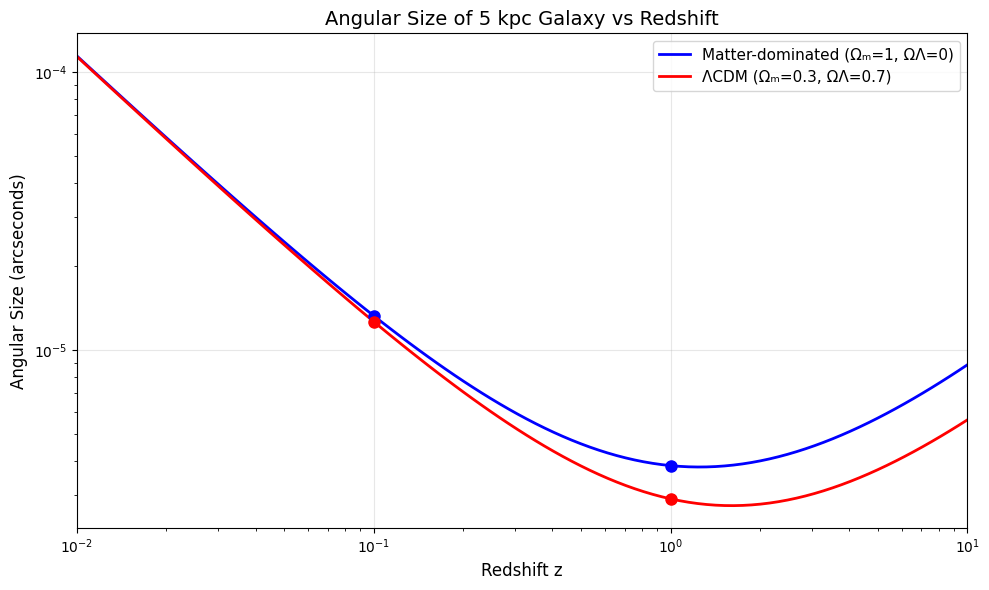

Recreate this plot in Python.
#%%

import numpy as np
from scipy import integrate


def calculate_angle(z: float,  Omega_m: float, Omega_Lambda: float, Omega_r: float = 0, Omega_k: float = 0, l: float = 5, verbose: bool = False) -> float:
    """
    Calculate the angular size of a l kpc galaxy at redshift z
    
    Parameters:
    z : Redshift
    l : Physical size of the galaxy in kpc (default 5 kpc)
    Omega : Density fraction parameter

    Return:
    Angular size
    """

    l_cm = l * 3.086e21 # cm
    
    # Physical constants
    h = 0.674 # Planck 2018
    G = 6.674e-8  # cm^3 g^-1 s^-2
    C = 3e10  # cm/s
    rho_crit0 = 1.878e-29 * h**2  # g cm^-3


    A = l_cm * np.sqrt(8 * np.pi * G * rho_crit0 / 3) / C
    if verbose:
        print(f"A = {A:.3e} ")
    
    def integrand(z_prime):
        factor = (Omega_r * (1 + z_prime)**4 + 
                    Omega_m * (1 + z_prime)**3 + 
                    Omega_k * (1 + z_prime)**2 + 
                    Omega_Lambda)
        return 1 / np.sqrt(factor)
    integral_result, _ = integrate.quad(integrand, 0, z)
    
    theta_rad = A * (1 + z) / integral_result
    
    return theta_rad



if __name__ == "__main__":
    print("Question 4:")
    arcsec = 180 * 3600 / np.pi

    print("1. Matter Domained (Omega_m, Omega_L) = (1,0):")
    theta_01_matter = calculate_angle(0.1, 1.0, 0.0, verbose=True)
    theta_1_matter = calculate_angle(1.0, 1.0, 0.0)
    print(f"   z = 0.1: theta = {(theta_01_matter*arcsec):.6f} arcsec")
    print(f"   z = 1.0: theta = {(theta_1_matter*arcsec):.6f} arcsec")

    print("\n2. LCDM (Omega_m, Omega_L) = (0.3, 0.7):")
    theta_01_lambda = calculate_angle(0.1, 0.3, 0.7)
    theta_1_lambda = calculate_angle(1.0, 0.3, 0.7)
    print(f"   z = 0.1: theta = {(theta_01_lambda*arcsec):.6f} arcsec")
    print(f"   z = 1.0: theta = {(theta_1_lambda*arcsec):.6f} arcsec")



    # plot
    import matplotlib.pyplot as plt
    plt.style.use('default')
    z_array = np.logspace(-2, 1, 100)
    theta_matter = []
    theta_lambda = []

    for z in z_array:
        theta_m = calculate_angle(z, 1.0, 0.0)
        theta_l = calculate_angle(z, 0.3, 0.7)
        theta_matter.append(theta_m)
        theta_lambda.append(theta_l)

    plt.figure(figsize=(10, 6))
    plt.loglog(z_array, theta_matter, 'b-', label='Matter-dominated (Ωₘ=1, ΩΛ=0)', linewidth=2)
    plt.loglog(z_array, theta_lambda, 'r-', label='ΛCDM (Ωₘ=0.3, ΩΛ=0.7)', linewidth=2)
    plt.plot([0.1, 1.0], [theta_01_matter, theta_1_matter], 'bo', markersize=8)
    plt.plot([0.1, 1.0], [theta_01_lambda, theta_1_lambda], 'ro', markersize=8)

    plt.xlabel('Redshift z', fontsize=12)
    plt.ylabel('Angular Size (arcseconds)', fontsize=12)
    plt.title('Angular Size of 5 kpc Galaxy vs Redshift', fontsize=14)
    plt.grid(True, alpha=0.3)
    plt.legend(fontsize=11)
    plt.xlim(0.01, 10)

    plt.tight_layout()
    plt.show()
